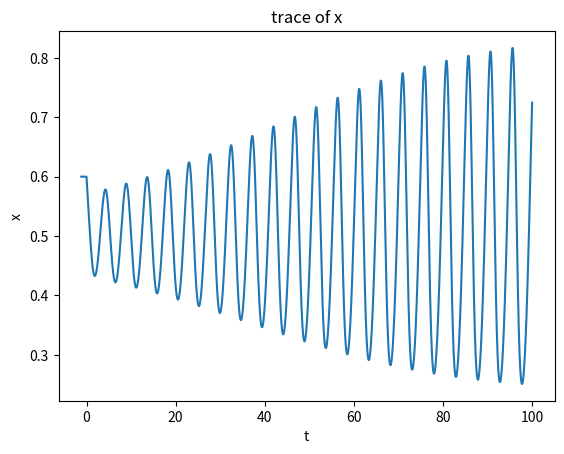
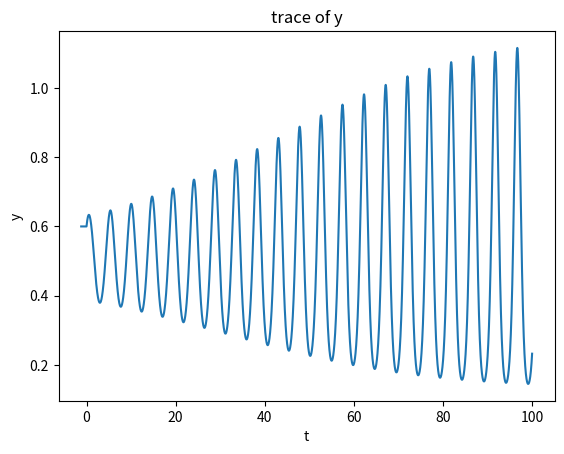
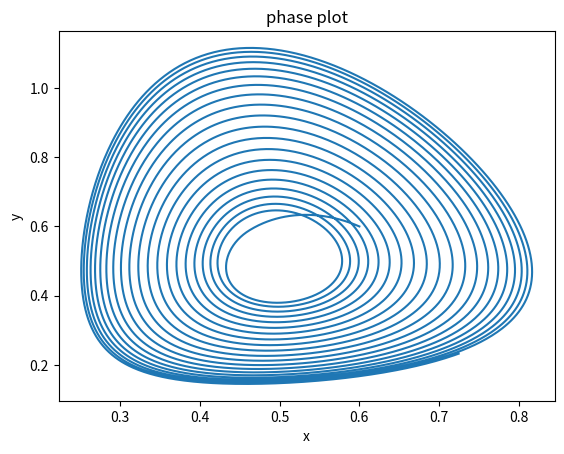

Reproduce these figures in Python, in order.
import numpy as np
import matplotlib.pyplot as plt

'''''''main'''''''''

'''parameters'''
tfinal = 100
R = 1  # factor of the unit time size (preferably integer)
tau = 1.2
sigma = 0
r_1 = 1
a_11 = 1
a_12 = 1
r_2 = 1
a_21 = 3
a_22 = 1

M = 1  # number of different initial conditions, not too large, recommend below 5.
pullback = [0]
seed = 0  # random seed
tinitial = 0
np.random.seed(seed+2)
#xinitial = np.random.uniform(0.1,0.6,M)  # initial condition of x
xinitial=np.full(M,0.6)
tDelta = 0.01  # the unit time size (resolution of the graph)
dt = R * tDelta

plt.figure(0)  # constructing figure

for ii in range(len(pullback)):

    '''initialisation of history'''
    NHistory = int(tau / dt)
    tHistory = np.linspace((tinitial - tau - pullback[ii]), (tinitial - pullback[ii]), NHistory, endpoint=False)
    xHistory = np.zeros((M, 2, NHistory))
    # vHistory = np.full((M, NHistory), 1)
    for k in range(M):
        xHistory[k, 0, 0] = xinitial[k]
        xHistory[k,1,0]=xinitial[k]
    for k in range(1,NHistory):
        xHistory[:,:,k]=xHistory[:,:,k-1]

    '''parameters'''

    N = int(tfinal / dt)  # number of nodes for non-negative t

    L = int(pullback[ii] / dt)  # number of nodes for negative t

    '''initialisation of t, x and v for non-negative t'''
    t = np.linspace(tinitial, tfinal, N, endpoint=False)
    x = np.zeros((M, 2, N))
    # v = np.zeros((M, N))  # tangent vector of x

    '''initialisation of t, x and v when pullback exists'''
    if pullback[ii] != 0:
        t1 = np.linspace(tinitial - pullback[ii], tinitial, L, endpoint=False)
        x1 = np.zeros((M, 2, L))
        # v1 = np.zeros((M, L))
        t = np.concatenate((t1, t), axis=0)
        x = np.concatenate((x1, x), axis=-1)
        # del x1,t1
    # v = np.concatenate((v1, v), axis=-1)

    # x[:, 0] = xinitial
    # v[:, 0] = -2

    '''combining t, x and v'''
    tAll = np.concatenate((tHistory, t), axis=0)
    xAll = np.concatenate((xHistory, x), axis=-1)
    # vAll = np.concatenate((vHistory, v), axis=-1)

    del x, t
    del xHistory, tHistory

    '''initialisation of random variable'''

    np.random.seed(seed)
    dW = np.sqrt(tDelta) * np.random.randn(R * N)  # Brownian increments

    '''initialisation of random variable when pullback exists'''
    if pullback[ii] != 0:
        np.random.seed(2 ** 15 + seed)
        temp = np.sqrt(tDelta) * np.random.randn(R * L)
        dW1 = temp[::-1]
        dW = np.concatenate((dW1, dW), axis=-1)
        del dW1, temp

    dW[0] = 0  # condition of Brownian motion

    '''solving logistic equation'''

    for i in range(N + L):
        xAll[:, 0, i + NHistory] = xAll[:, 0, i - 1 + NHistory] + xAll[:, 0, i - 1 + NHistory] * (
                    r_1 - a_11 * xAll[:, 0, i] - a_12 * xAll[:, 1, i - 1 + NHistory]) * dt + sigma * \
                                   xAll[:, 0, i - 1 + NHistory] * np.sum(
            dW[R * i:R * (i + 1)])
        xAll[:, 1, i + NHistory] = xAll[:, 1, i - 1 + NHistory] + xAll[:, 1, i - 1 + NHistory] * (
                -r_2 + a_21 * xAll[:, 0, i - 1 + NHistory] - a_22 * xAll[:, 1, i])*dt + sigma * \
                                   xAll[:, 1, i - 1 + NHistory] * np.sum(
            dW[R * i:R * (i + 1)])

        

    '''plotting '''
    for i in range(M):
        plt.figure(0)
        plt.plot(tAll, xAll[i,0, :])
        plt.figure(1)
        plt.plot(tAll,xAll[i,1,:])
        plt.figure(2)
        plt.plot(xAll[i,0,:],xAll[i,1,:])

    # plt.figure(ii+1)
    # plt.xlabel('x')
    # plt.ylabel('x-tau')
    # plt.title('phase plot when pullback is ' + str(pullback[ii])+'with tfinal = '+str(tfinal))

plt.figure(0)
plt.xlabel('t')
plt.ylabel('x')
plt.title('trace of x')
plt.figure(1)
plt.xlabel('t')
plt.ylabel('y')
plt.title('trace of y')
plt.figure(2)
plt.xlabel('x')
plt.ylabel('y')
plt.title('phase plot')
plt.show()
